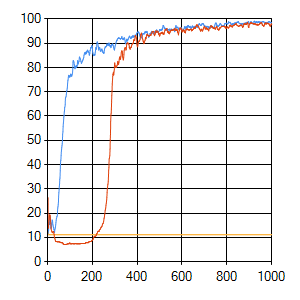

The file beside this chart, header and first rows:
sep=| 
epoch| evaluation_0| error_0| evaluation_1| error_1| evaluation_2| error_2
0| 6,73| 0| 8,54| 0| 9,85| 0
1| 13,79| 4,04792901010246| 12,48| 4,6367785491407| 17,9| 3,33186240991043
2| 13,79| 4,63525302889168| 11,33| 6,60276879671941| 26,44| 4,72255057453224
3| 13,96| 5,23613502548377| 11,33| 5,99417932295031| 16,42| 5,00221344206197
4| 11,33| 5,04637715856453| 11,33| 6,61899663878978| 13,79| 5,35518272094741
5| 12,64| 5,75324260394754| 11,17| 5,73342255256123| 15,11| 5,95574278453378
6| 15,44| 5,71499499718795| 11,17| 5,55402154986079| 15,27| 6,1909149584906
7| 16,26| 5,90757268026903| 11,17| 5,73053665338908| 17,08| 6,22913759010078
8| 15,27| 5,87829450521649| 11,17| 5,53412464666705| 17,57| 7,41767987279622
9| 16,26| 5,73131352322841| 11,17| 5,37280394318431| 18,56| 6,90214161327816
10| 16,58| 5,96342012283358| 11,17| 5,7657005535697| 19,38| 6,93753915391395
11| 18,72| 5,75594825655386| 11,17| 5,42273321762984| 19,05| 6,96908699273325
12| 18,56| 5,58629706823038| 11,17| 5,18746812479793| 19,21| 6,65512022589101
13| 17,41| 5,26453246870859| 11,17| 5,6220486135625| 17,9| 7,09815775702543
14| 16,42| 5,08933797155775| 11,17| 4,67098577235774| 16,75| 6,56416345362253
15| 15,6| 5,6469255351215| 11,17| 4,04681852159085| 15,76| 6,51633030441476
16| 13,63| 5,10568097944149| 11,17| 4,36768881168219| 14,12| 6,33139266488173
17| 13,96| 4,70526466933944| 11,17| 3,32515287206591| 13,14| 6,74371806491705
18| 14,45| 4,55819991904754| 11,17| 3,99529541353166| 12,97| 6,18398847146543
19| 15,6| 4,83409920342135| 11,17| 3,48929335877228| 12,64| 6,13865881741983
20| 16,26| 3,85278842931478| 11,17| 3,98475477768639| 12,48| 5,95295961154551
21| 17,24| 4,27252879659839| 11,17| 3,58697274196453| 12,15| 5,70226365414876
22| 17,08| 3,61193149621287| 11,17| 3,8604555727799| 12,15| 6,03702778400767
23| 16,58| 4,12568513814871| 11,17| 3,57366145072216| 11,99| 5,90642798905146
24| 15,44| 3,83168793295133| 11,17| 3,90552514908963| 11,99| 5,81512001775182
25| 15,11| 3,13181338474811| 11,17| 3,92570851738974| 12,48| 5,23855383466807
26| 14,45| 2,91451197339991| 11,17| 3,60879070431142| 12,48| 5,21951932888305
27| 13,96| 3,32330847801334| 11,17| 3,51961396415127| 12,32| 5,35378058916846
28| 13,96| 3,20398860154778| 11,17| 3,46911819649492| 12,32| 5,28767311468614
29| 13,3| 3,10085374510578| 11,17| 3,45893869662859| 11,66| 5,25411228671222
30| 13,14| 2,82742679968535| 11,17| 3,40379643149143| 11| 4,81697555618004
31| 12,15| 2,62640059386505| 11,17| 3,40025507039479| 10,18| 4,65472308052344
32| 12,15| 2,93413865847805| 11,17| 3,51726775214718| 10,02| 4,65671819515365
33| 13,3| 2,71520540270922| 11,17| 3,3788905317044| 9,52| 4,59393472739446
34| 13,46| 2,90391403177695| 11,17| 2,85062892254525| 9,36| 4,67442442375632
35| 13,96| 2,67800653833824| 11,17| 3,22458812649239| 8,87| 4,40659465039326
36| 14,45| 2,97700376545745| 11,17| 3,51162677574404| 8,54| 4,24328498109829
37| 15,27| 2,53650003453168| 11,17| 3,30200051832953| 8,37| 4,69786180155864
38| 16,09| 2,87656607252539| 11,17| 3,64673794211179| 8,37| 4,29169014355777
39| 17,08| 2,96637269317742| 11,17| 2,96441470974176| 8,37| 4,11274207008635
40| 17,9| 2,64545645483243| 11,17| 3,23725731730544| 8,37| 4,5516574770331
41| 17,9| 2,37914511604553| 11,17| 3,56981162790019| 8,37| 4,16177835527982
42| 18,56| 2,93909168059739| 11,17| 3,64619417893272| 8,37| 4,0392554810938
43| 18,72| 2,7946049999741| 11,17| 3,31770559483828| 8,21| 4,11774659832144
44| 19,05| 2,47660727379402| 11,17| 2,95467742084502| 8,21| 3,96178869240711
45| 21,02| 2,32702683034837| 11,17| 3,04360180025391| 8,21| 4,1193290352078
46| 22,17| 2,48555417126817| 11,17| 3,41454504293522| 8,21| 4,16127031619528
47| 22,66| 2,3115506298509| 11,17| 3,08021543575808| 8,21| 3,56019515799046
48| 23,48| 2,38522138134352| 11,17| 3,13723001201864| 8,21| 4,43270050816678
49| 24,63| 2,37896639575685| 11,17| 2,94104237964137| 8,21| 3,6535144219436
50| 26,93| 2,46251869942434| 11,17| 3,59914232404969| 8,21| 3,46845036458585
51| 28,41| 2,24321963591684| 11,17| 3,20721160279795| 8,21| 3,87046352672647
52| 29,72| 2,48887919623365| 11,17| 3,20281636082307| 8,21| 3,83814151156431
53| 31,03| 2,37479032256371| 11,17| 3,31183480448965| 8,21| 3,97433089416942
54| 32,02| 2,2791498636084| 11,17| 2,99188529834257| 8,21| 3,61407802686478
55| 33,83| 2,22530536021701| 11,17| 2,87642607580492| 8,05| 3,45677833374983
56| 34,48| 2,4370022357103| 11,17| 3,38243320771601| 8,05| 3,31247002797722
57| 37,6| 2,52034406397122| 11,17| 3,39511160632546| 8,05| 4,02070379198652
58| 39,9| 2,26423217859731| 11,17| 2,88988383088609| 8,05| 3,68531583636369
... 942 more rows
